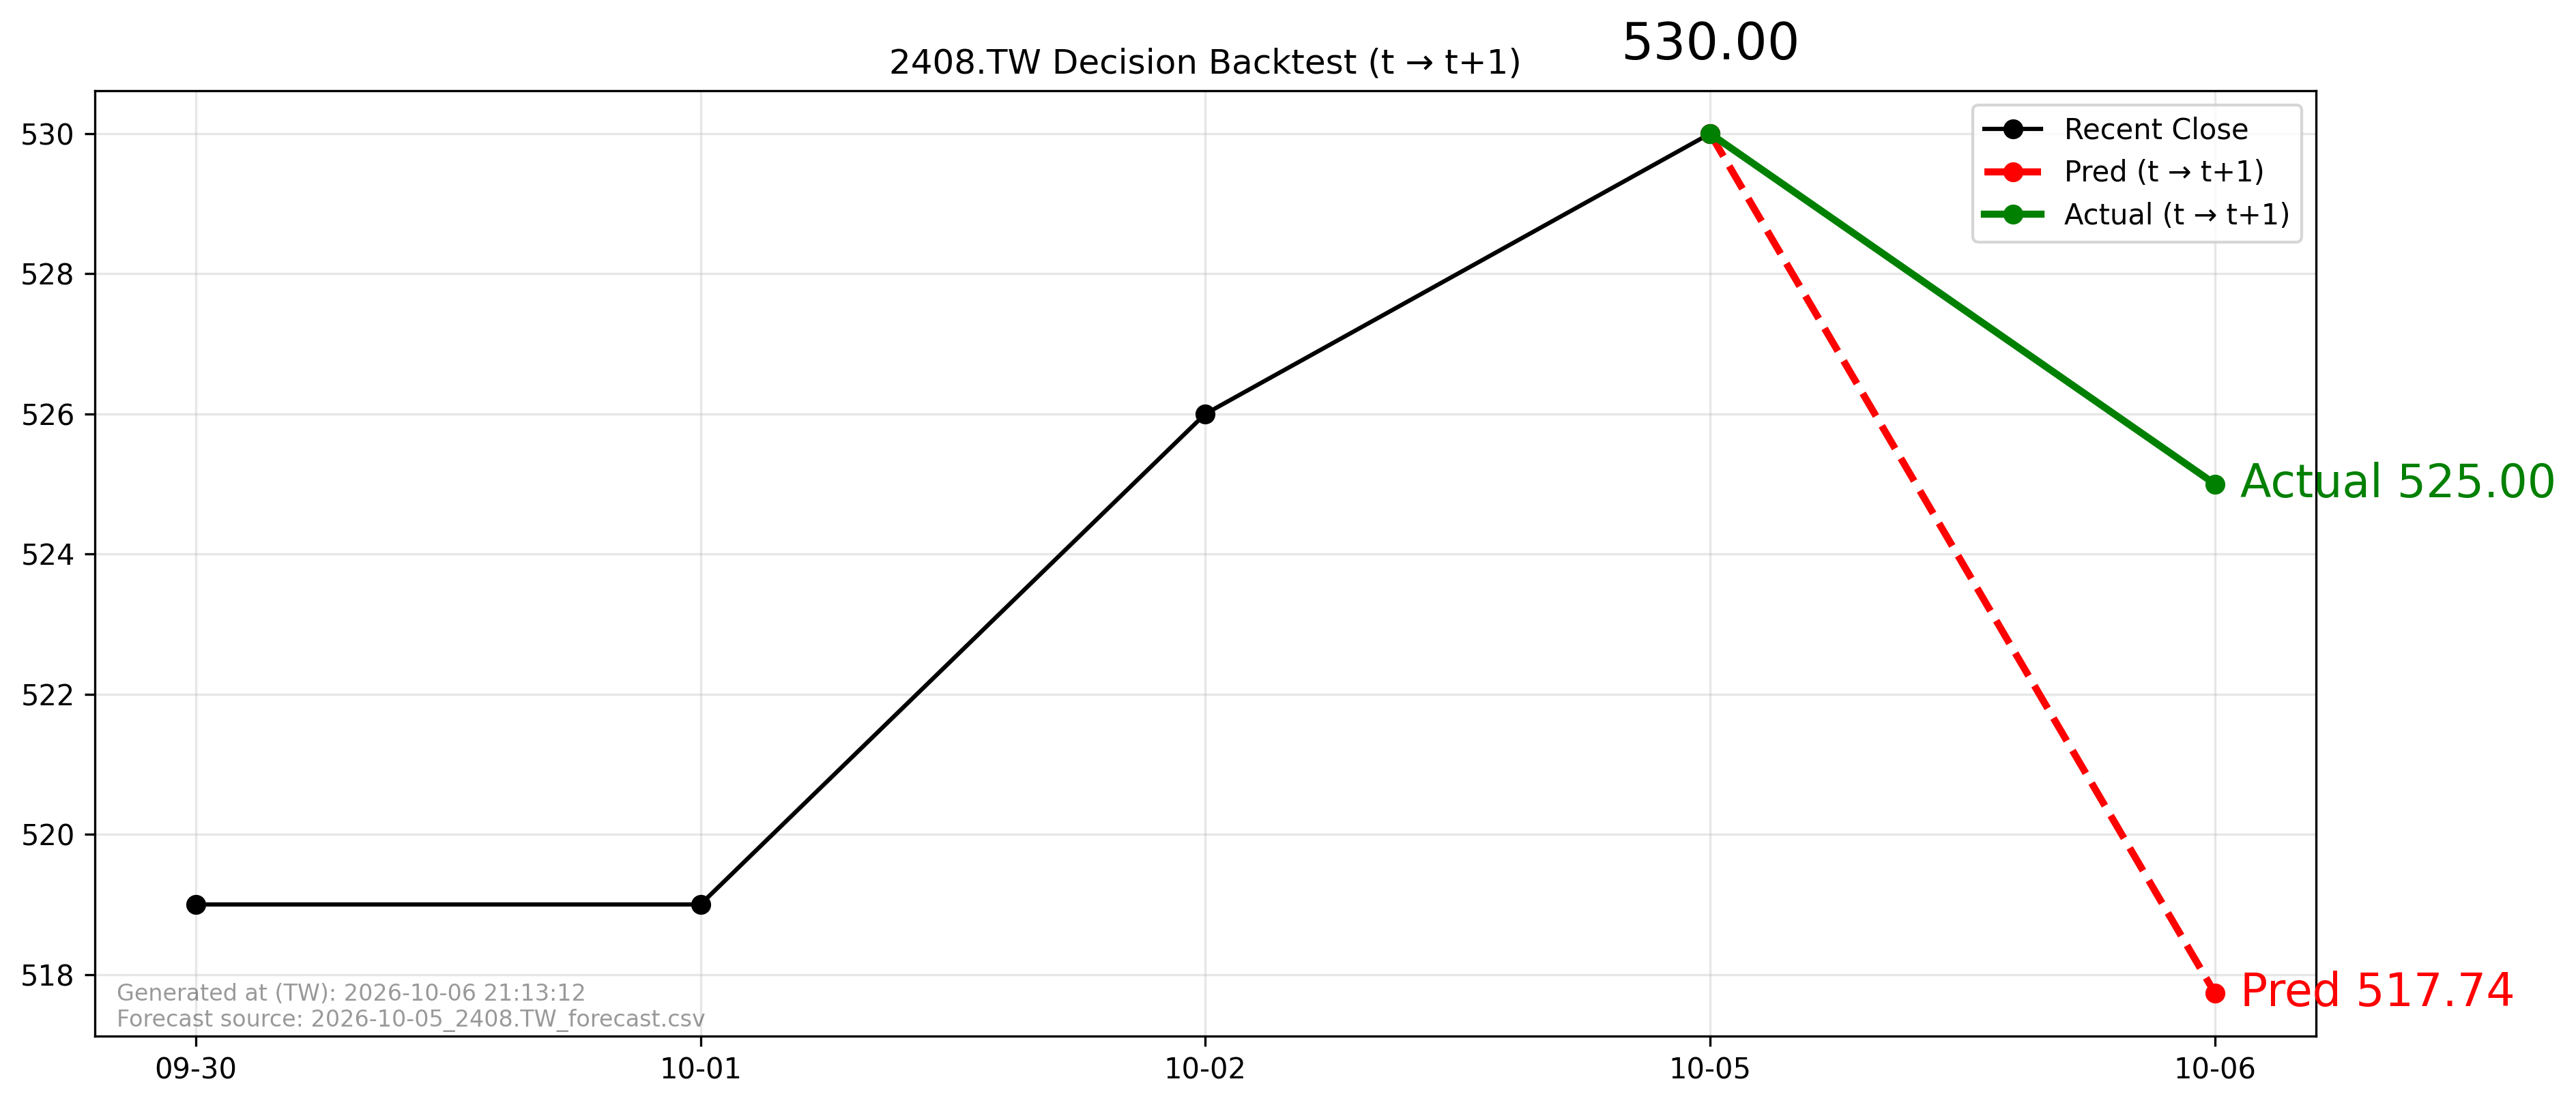

The file beside this chart, header and first rows:
forecast_file, forecast_asof_date, t, t1, close_t, pred_t1, actual_t1, direction_pred, direction_actual, aligned
2026-10-05_2408.TW_forecast.csv, 2026-10-05, 2026-10-05, 2026-10-06, 530.0, 517.7, 525.0, -1, -1, True
